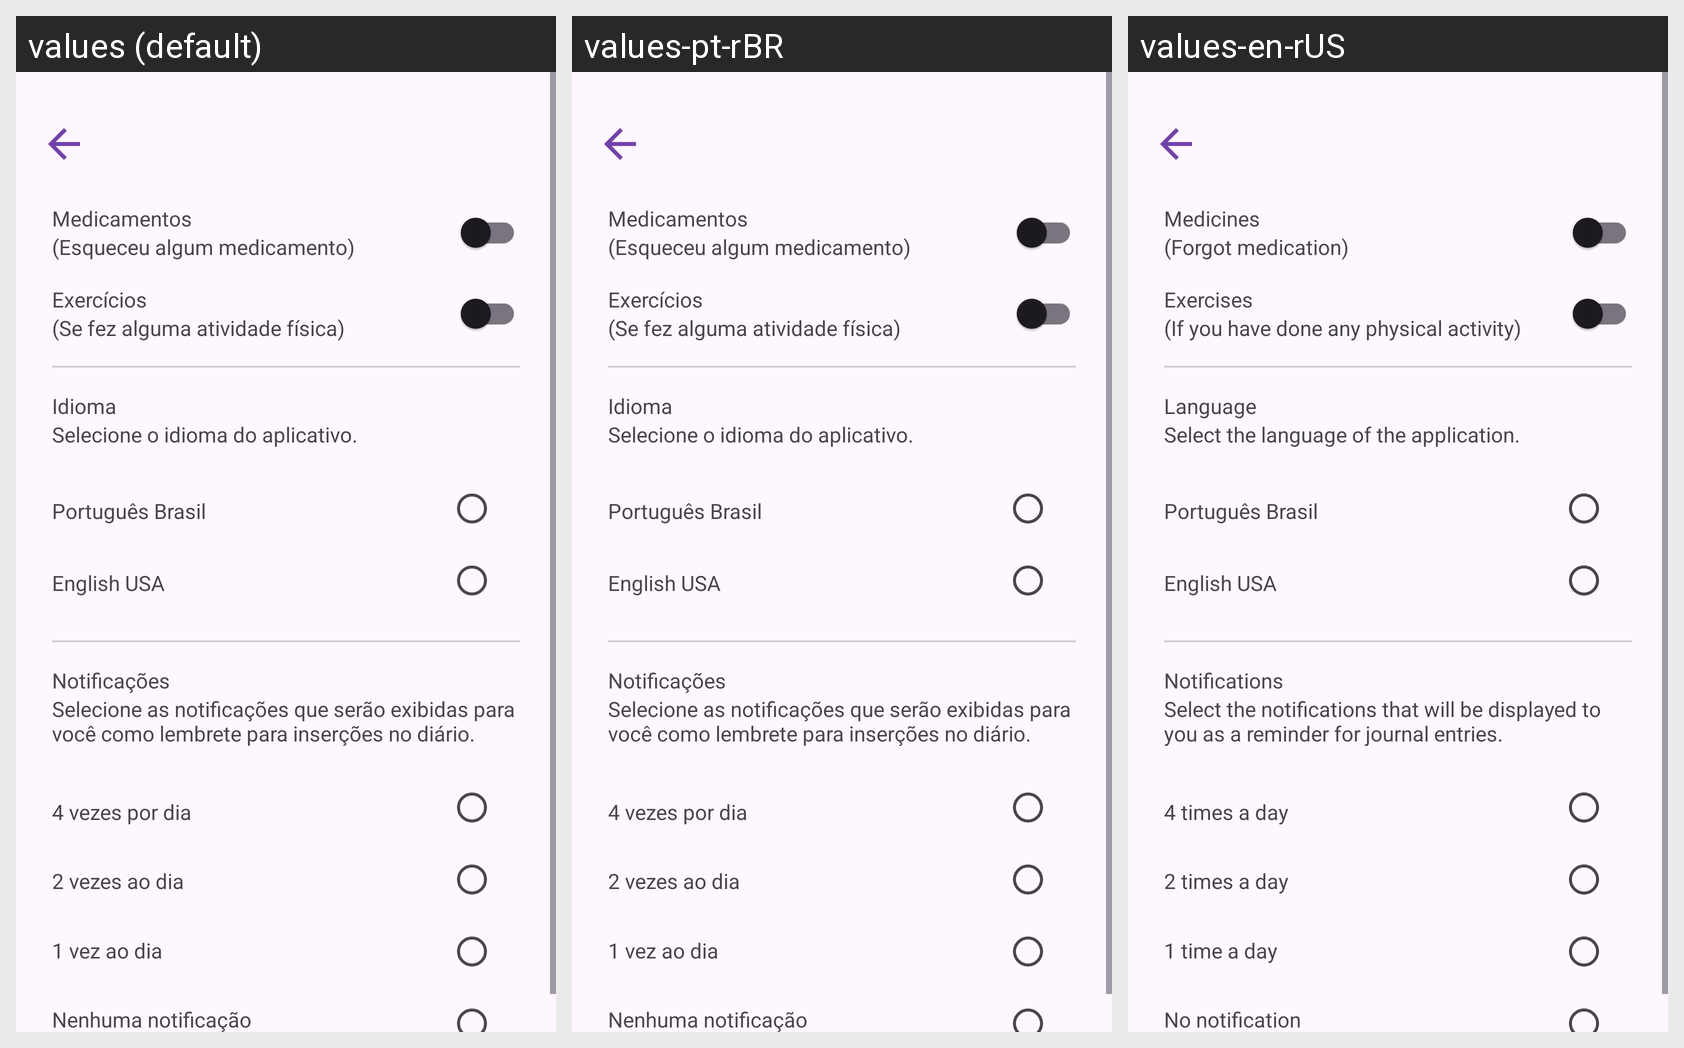

The same Android screen rendered under several of its app's locales, left to right. List the strings drawn on it with the default value and each locale's translation.
Android screen res/layout/fragment_settings.xml rendered under 3 locales, left to right: values (default), values-pt-rBR, values-en-rUS. Device: Nexus 5 (rendered at 1080×1920; each locale shown at half size, 540×960, under a caption strip naming it); theme Theme.EpistemicApp.
Strings drawn on this screen, with the default value and each locale's value (text and hints the layout hard-codes, and strings that could not be matched under every locale, appear in the picture but are not listed):

medicines
  values: Medicamentos
  values-pt-rBR: Medicamentos
  values-en-rUS: Medicines

medicines_description
  values: (Esqueceu algum medicamento)
  values-pt-rBR: (Esqueceu algum medicamento)
  values-en-rUS: (Forgot medication)

exercises
  values: Exercícios
  values-pt-rBR: Exercícios
  values-en-rUS: Exercises

exercises_description
  values: (Se fez alguma atividade física)
  values-pt-rBR: (Se fez alguma atividade física)
  values-en-rUS: (If you have done any physical activity)

language
  values: Idioma
  values-pt-rBR: Idioma
  values-en-rUS: Language

language_description
  values: Selecione o idioma do aplicativo.
  values-pt-rBR: Selecione o idioma do aplicativo.
  values-en-rUS: Select the language of the application.

language_pt_br
  values: Português Brasil
  values-pt-rBR: Português Brasil  [not translated; the default value is used]
  values-en-rUS: Português Brasil  [not translated; the default value is used]

language_en_us
  values: English USA
  values-pt-rBR: English USA  [not translated; the default value is used]
  values-en-rUS: English USA  [not translated; the default value is used]

notifications
  values: Notificações
  values-pt-rBR: Notificações
  values-en-rUS: Notifications

notifications_description
  values: Selecione as notificações que serão exibidas para você como lembrete para inserções no diário.
  values-pt-rBR: Selecione as notificações que serão exibidas para você como lembrete para inserções no diário.
  values-en-rUS: Select the notifications that will be displayed to you as a reminder for journal entries.

notifications_option_1
  values: 4 vezes por dia
  values-pt-rBR: 4 vezes por dia
  values-en-rUS: 4 times a day

notifications_option_2
  values: 2 vezes ao dia
  values-pt-rBR: 2 vezes ao dia
  values-en-rUS: 2 times a day

notifications_option_3
  values: 1 vez ao dia
  values-pt-rBR: 1 vez ao dia
  values-en-rUS: 1 time a day

notifications_option_4
  values: Nenhuma notificação
  values-pt-rBR: Nenhuma notificação
  values-en-rUS: No notification
